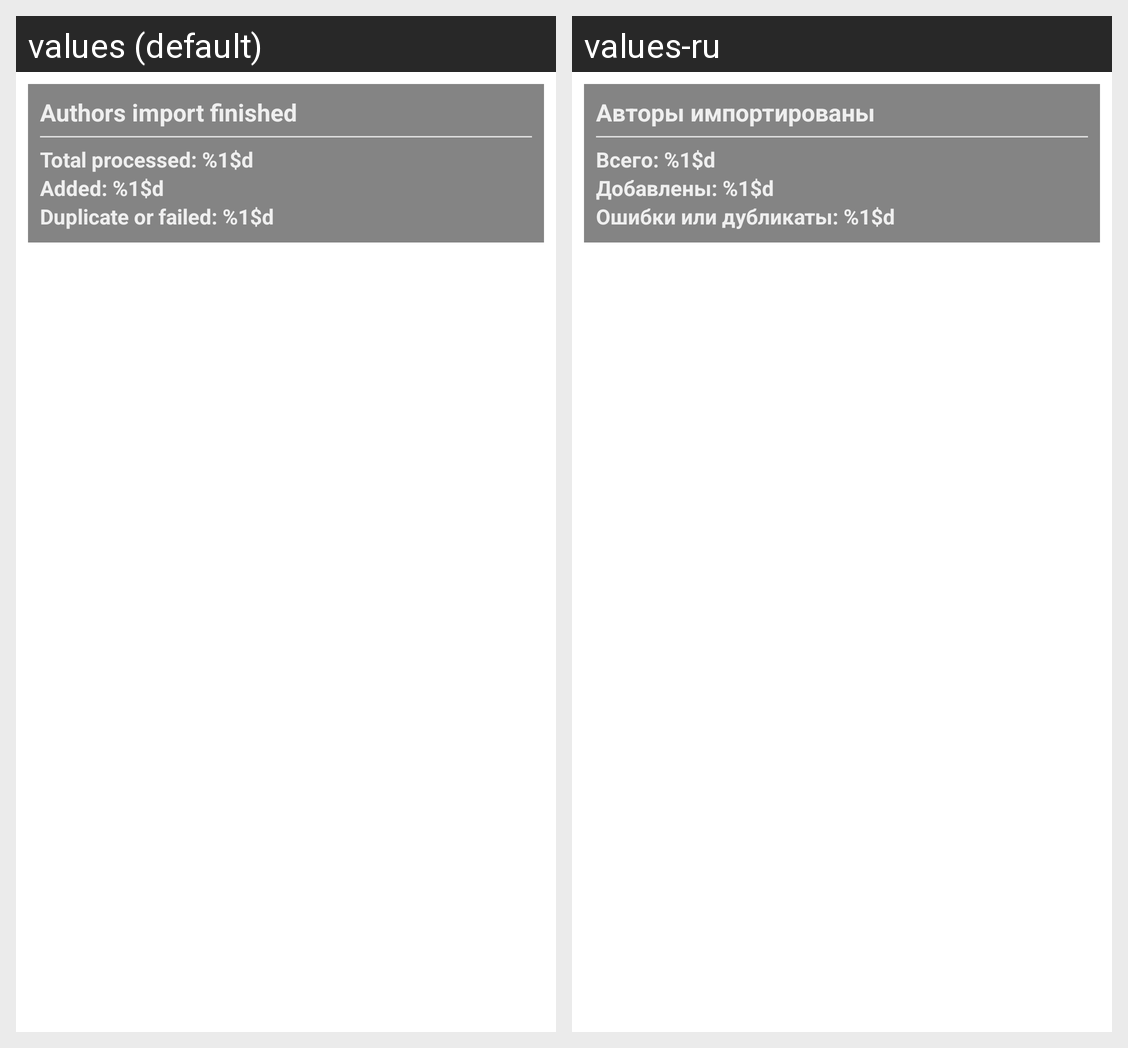

Strings drawn on this Android screen and how each of the app's shown locales translates them:
Android screen res/layout/crouton_import_result.xml rendered under 2 locales, left to right: values (default), values-ru. Device: Nexus 5 (rendered at 1080×1920; each locale shown at half size, 540×960, under a caption strip naming it); theme Theme.SiTracker.
Strings drawn on this screen, with the default value and each locale's value (text and hints the layout hard-codes, and strings that could not be matched under every locale, appear in the picture but are not listed):

author_import_success_crouton_message
  values: Authors import finished
  values-ru: Авторы импортированы

author_import_total_crouton_message
  values: Total processed: %1$d
  values-ru: Всего: %1$d

author_import_processed_crouton_message
  values: Added: %1$d
  values-ru: Добавлены: %1$d

author_import_failed_crouton_message
  values: Duplicate or failed: %1$d
  values-ru: Ошибки или дубликаты: %1$d
